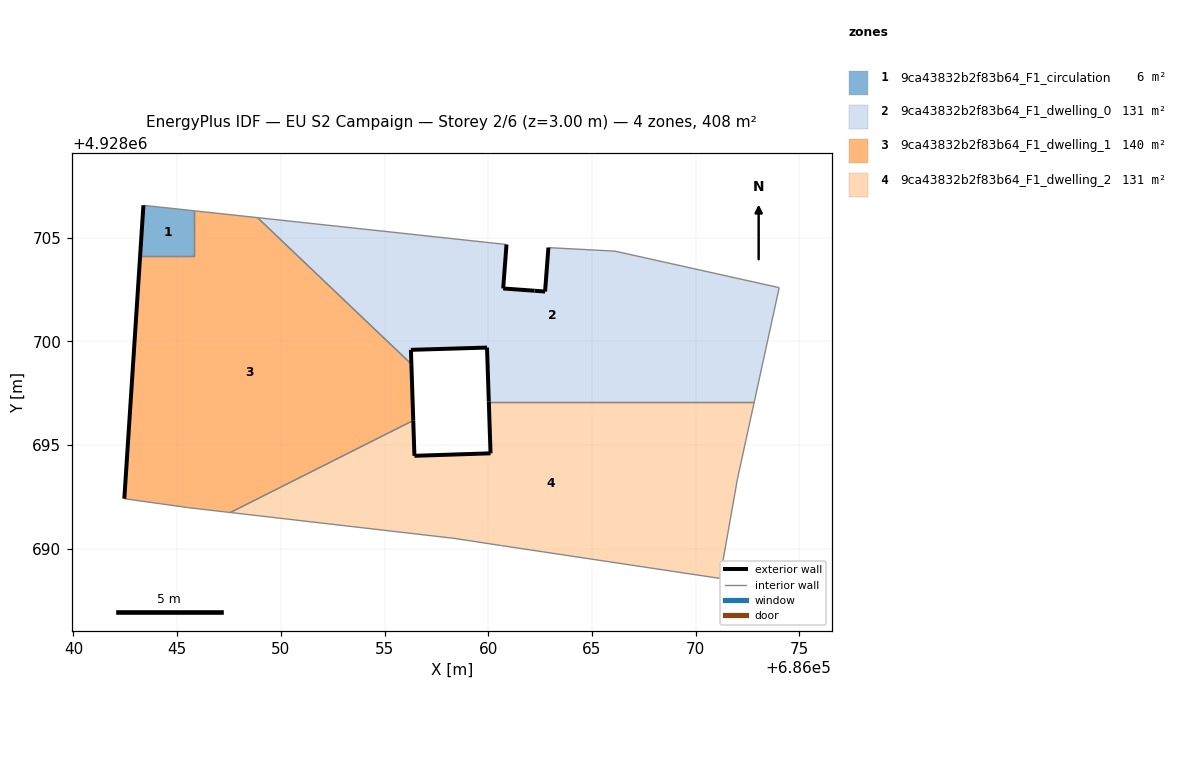
=== STOREY PLAN SPEC (per zone: floor XY polygon, exterior-wall plan segments, windows/doors) ===
zone 1: 9ca43832b2f83b64_F1_circulation  (5.9 m²)
  floor: (686045.82, 4928704.12) (686045.82, 4928706.30) (686043.37, 4928706.57) (686043.21, 4928704.12)
  exterior wall: (686043.21, 4928704.12) – (686043.37, 4928706.57)  [2.5 m]
  interior walls: 3
zone 2: 9ca43832b2f83b64_F1_dwelling_0  (131.3 m²)
  floor: (686072.83, 4928697.10) (686074.03, 4928702.59) (686066.11, 4928704.36) (686062.90, 4928704.53) (686062.74, 4928702.41) (686062.23, 4928702.45) (686060.72, 4928702.55) (686060.88, 4928704.67) (686048.87, 4928705.97) (686056.29, 4928698.91) (686056.27, 4928699.59) (686059.94, 4928699.71) (686060.03, 4928697.10)
  exterior wall: (686060.72, 4928702.55) – (686062.23, 4928702.45)  [1.5 m]
  exterior wall: (686062.23, 4928702.45) – (686062.74, 4928702.41)  [0.5 m]
  exterior wall: (686062.74, 4928702.41) – (686062.90, 4928704.53)  [2.1 m]
  exterior wall: (686060.03, 4928697.10) – (686059.94, 4928699.71)  [2.6 m]
  exterior wall: (686059.94, 4928699.71) – (686056.27, 4928699.59)  [3.7 m]
  exterior wall: (686056.27, 4928699.59) – (686056.29, 4928698.91)  [0.7 m]
  exterior wall: (686060.88, 4928704.67) – (686060.72, 4928702.55)  [2.1 m]
  interior walls: 6
zone 3: 9ca43832b2f83b64_F1_dwelling_1  (139.7 m²)
  floor: (686056.38, 4928696.19) (686056.29, 4928698.91) (686048.87, 4928705.97) (686045.82, 4928706.30) (686045.82, 4928704.12) (686043.21, 4928704.12) (686042.45, 4928692.42) (686045.53, 4928691.99) (686047.56, 4928691.75)
  exterior wall: (686056.29, 4928698.91) – (686056.38, 4928696.19)  [2.7 m]
  exterior wall: (686042.45, 4928692.42) – (686043.21, 4928704.12)  [11.7 m]
  interior walls: 7
zone 4: 9ca43832b2f83b64_F1_dwelling_2  (131.1 m²)
  floor: (686071.17, 4928688.57) (686072.02, 4928693.38) (686072.83, 4928697.10) (686060.03, 4928697.10) (686060.11, 4928694.61) (686056.44, 4928694.49) (686056.38, 4928696.19) (686047.56, 4928691.75) (686058.35, 4928690.50) (686060.64, 4928690.16)
  exterior wall: (686056.38, 4928696.19) – (686056.44, 4928694.49)  [1.7 m]
  exterior wall: (686056.44, 4928694.49) – (686060.11, 4928694.61)  [3.7 m]
  exterior wall: (686060.11, 4928694.61) – (686060.03, 4928697.10)  [2.5 m]
  interior walls: 7

=== DERIVED (storey summary) ===
Building: EU S2 Campaign
Storey: 2 of 6  (floor level z = 3.00 m)
Storey gross floor area: 408.0 m²
Zones on this storey: 4
  - 9ca43832b2f83b64_F1_circulation: floor 5.9 m²; exterior wall 2.5 m (7.4 m²); WWR 0.0%
  - 9ca43832b2f83b64_F1_dwelling_0: floor 131.3 m²; exterior wall 13.2 m (39.7 m²); WWR 0.0%
  - 9ca43832b2f83b64_F1_dwelling_1: floor 139.7 m²; exterior wall 14.4 m (43.3 m²); WWR 0.0%
  - 9ca43832b2f83b64_F1_dwelling_2: floor 131.1 m²; exterior wall 7.9 m (23.6 m²); WWR 0.0%
Zone adjacency (shared interzone walls):
  - 9ca43832b2f83b64_F1_circulation ↔ 9ca43832b2f83b64_F1_dwelling_1
  - 9ca43832b2f83b64_F1_dwelling_0 ↔ 9ca43832b2f83b64_F1_dwelling_1
  - 9ca43832b2f83b64_F1_dwelling_0 ↔ 9ca43832b2f83b64_F1_dwelling_2
  - 9ca43832b2f83b64_F1_dwelling_1 ↔ 9ca43832b2f83b64_F1_dwelling_2